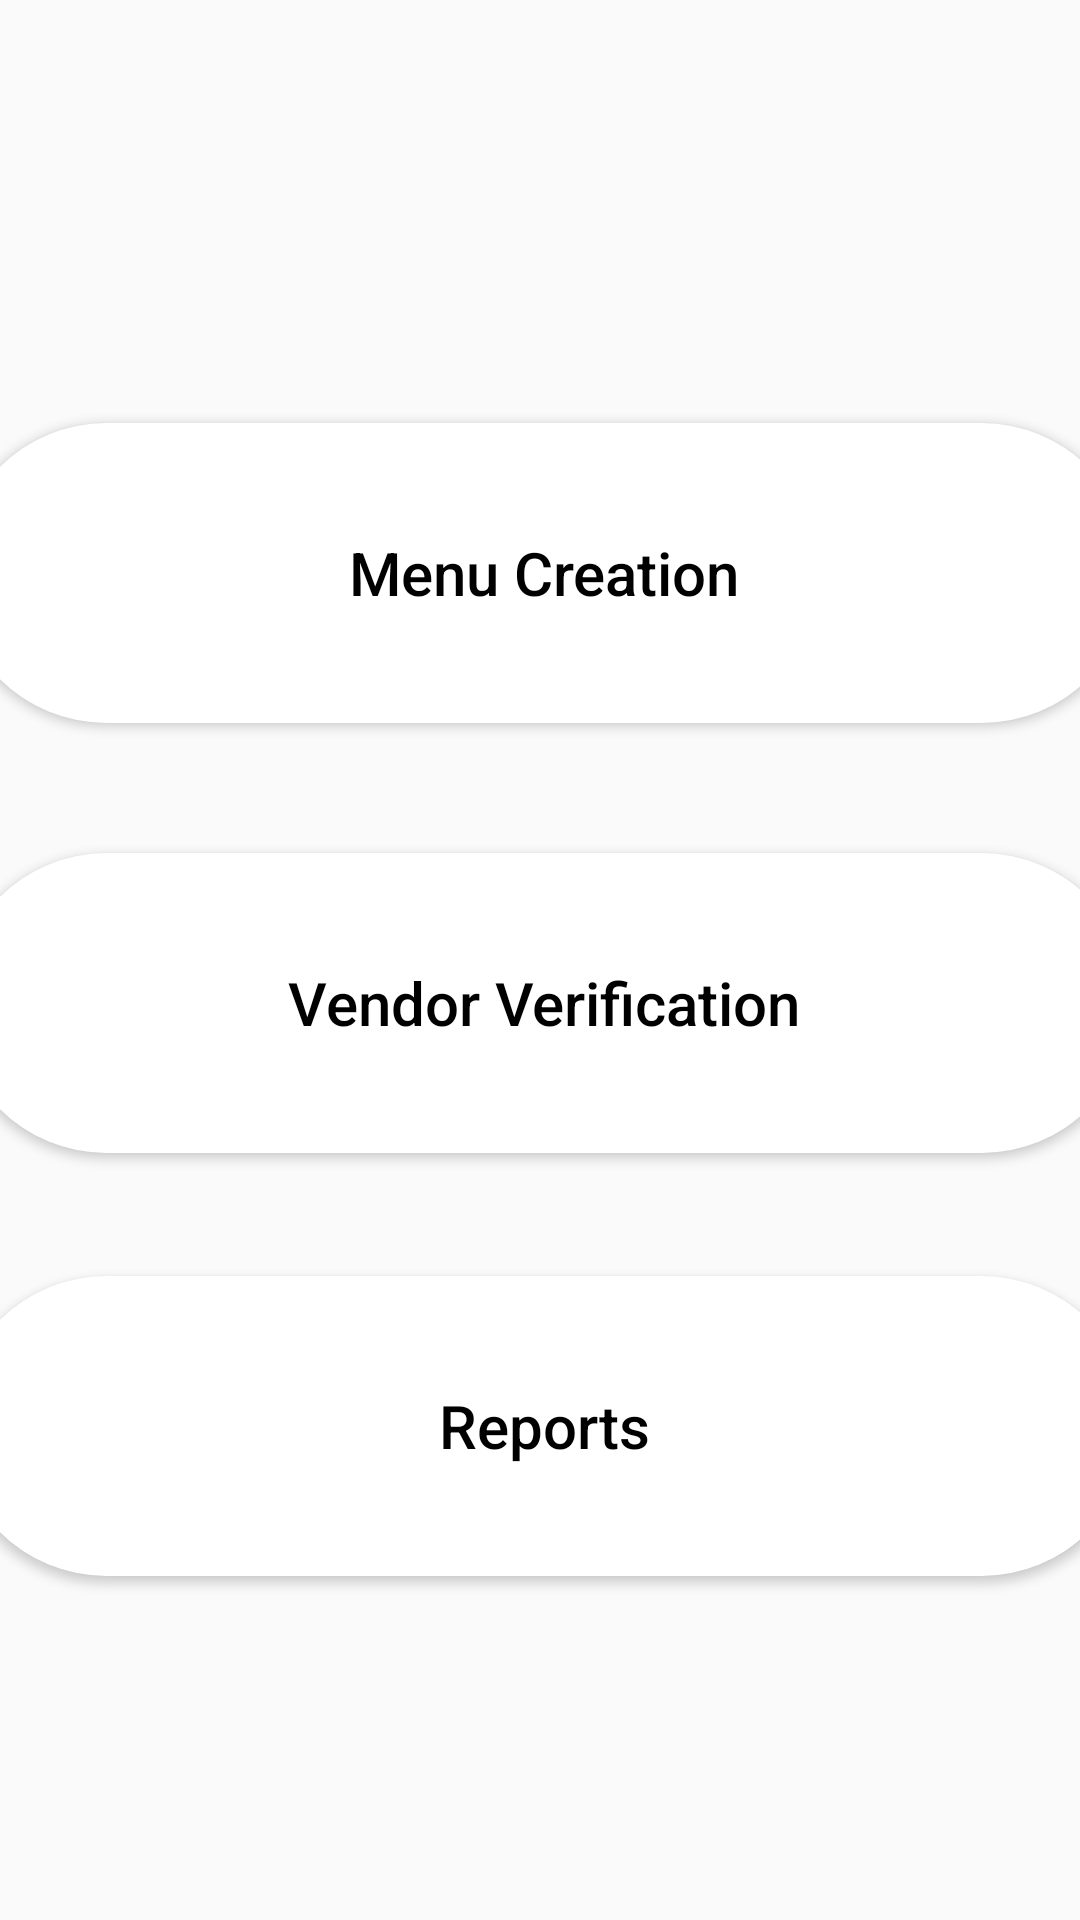

The Android layout XML behind this screen, and the referenced resources:
<!-- AndroidManifest.xml: application theme AppTheme -->
<!-- res/layout/activity_admin_mainactivity.xml -->
<?xml version="1.0" encoding="utf-8"?>
<androidx.constraintlayout.widget.ConstraintLayout xmlns:android="http://schemas.android.com/apk/res/android"
    xmlns:app="http://schemas.android.com/apk/res-auto"
    xmlns:tools="http://schemas.android.com/tools"
    android:layout_width="match_parent"
    android:layout_height="match_parent"
    tools:context=".admin_mainactivity"
    android:background="@drawable/background_home"
    >


    <Button
        android:id="@+id/ButtonMenuCreation1"
        android:layout_width="392dp"
        android:layout_height="100dp"
        android:background="@drawable/custom_button"
        android:text="Menu Creation"
        android:textAllCaps="false"
        android:textColor="	#000000"
        android:textSize="20sp"
        app:layout_constraintBottom_toBottomOf="parent"
        app:layout_constraintEnd_toEndOf="parent"
        app:layout_constraintHorizontal_bias="0.473"
        app:layout_constraintStart_toStartOf="parent"
        app:layout_constraintTop_toTopOf="parent"
        app:layout_constraintVertical_bias="0.261" />

    <Button
        android:id="@+id/ButtonVendorVerification1"
        android:layout_width="392dp"
        android:layout_height="100dp"
        android:background="@drawable/custom_button"
        android:text="Vendor Verification"
        android:textAllCaps="false"
        android:textColor="	#000000"
        android:textSize="20sp"
        app:layout_constraintBottom_toBottomOf="parent"
        app:layout_constraintEnd_toEndOf="parent"
        app:layout_constraintHorizontal_bias="0.473"
        app:layout_constraintStart_toStartOf="parent"
        app:layout_constraintTop_toBottomOf="@+id/ButtonMenuCreation1"
        app:layout_constraintVertical_bias="0.145" />

    <Button
        android:id="@+id/ButtonReports1"
        android:layout_width="392dp"
        android:layout_height="100dp"
        android:background="@drawable/custom_button"
        android:text="Reports"
        android:textAllCaps="false"
        android:textColor="	#000000"
        android:textSize="20sp"
        app:layout_constraintBottom_toBottomOf="parent"
        app:layout_constraintEnd_toEndOf="parent"
        app:layout_constraintHorizontal_bias="0.473"
        app:layout_constraintStart_toStartOf="parent"
        app:layout_constraintTop_toBottomOf="@+id/ButtonVendorVerification1"
        app:layout_constraintVertical_bias="0.264" />

</androidx.constraintlayout.widget.ConstraintLayout>
<!-- resources referenced by this layout -->
<resources>
  <!-- drawable custom_button (drawable) -->
  <?xml version="1.0" encoding="utf-8"?>
  <shape xmlns:android="http://schemas.android.com/apk/res/android" android:shape="rectangle">
      <solid android:color="@color/white"/>
      <corners android:radius="150dp"/>
  
  </shape>
  <style name="AppTheme" parent="Theme.AppCompat.Light.NoActionBar">
          
          <item name="colorPrimary">@color/blue</item>
          <item name="colorPrimaryDark">@color/colorPrimaryDark</item>
          <item name="colorAccent">@color/colorAccent</item>
      </style>
  <color name="white">#ffffff</color>
  <color name="blue">#359FCE</color>
  <color name="colorPrimaryDark">#00574B</color>
  <color name="colorAccent">#D81B60</color>
</resources>
